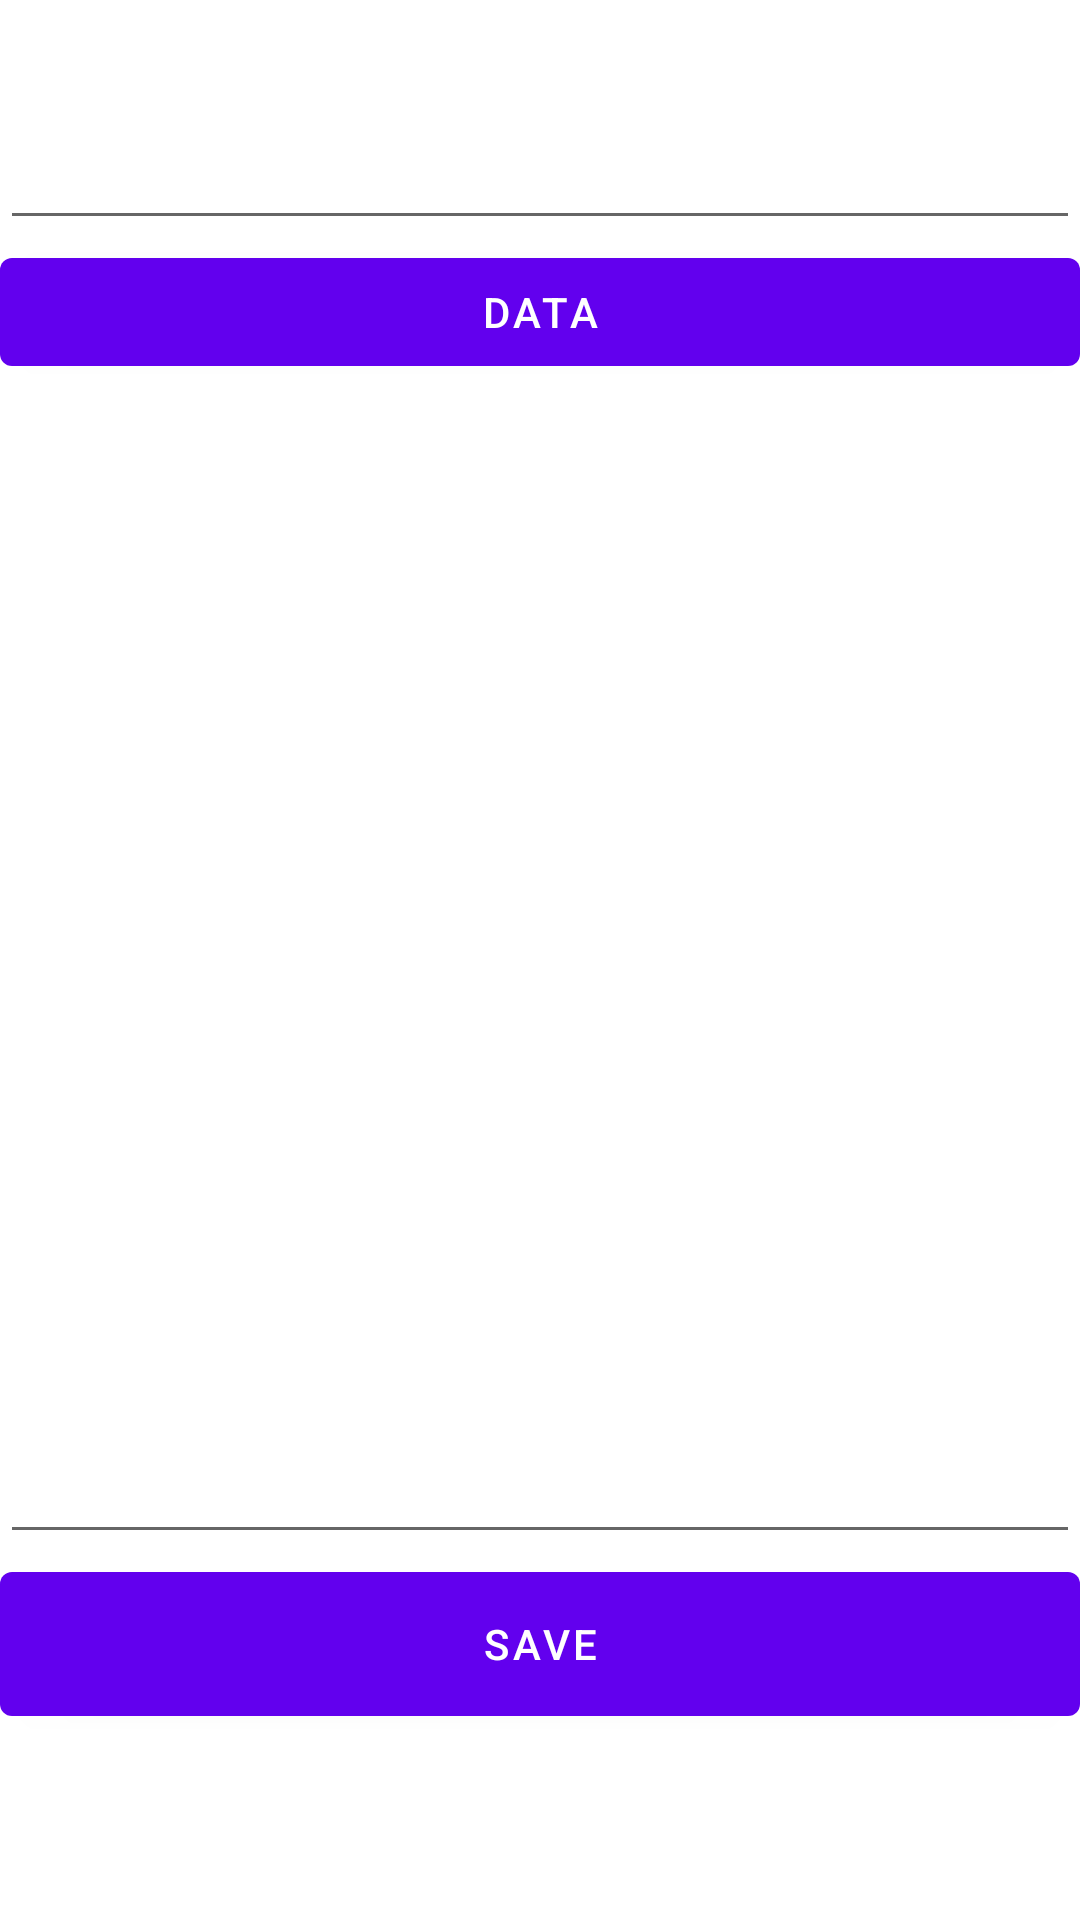

Layout XML and referenced resources for this Android screen:
<!-- AndroidManifest.xml: application theme Theme.NotesAppDB -->
<!-- res/layout/fragment_note_add.xml -->
<?xml version="1.0" encoding="utf-8"?>
<LinearLayout xmlns:android="http://schemas.android.com/apk/res/android"
    android:id="@+id/note_add_fragment"
    android:layout_height="match_parent"
    android:layout_width="match_parent"
    android:orientation="vertical">


    <EditText
        android:id="@+id/et_add_fragment_title"
        android:layout_width="match_parent"
        android:layout_height="80dp"
        android:gravity="center" />

    <com.google.android.material.button.MaterialButton
        android:id="@+id/mb_note_add_fragment_addData"
        android:layout_width="match_parent"
        android:layout_height="wrap_content"
        android:text="Data"/>


    <TextView
        android:id="@+id/et_add_fragment_data"
        android:layout_width="match_parent"
        android:layout_height="40dp"
        android:gravity="end" />

    <EditText
        android:id="@+id/et_add_fragment_description"
        android:layout_width="match_parent"
        android:layout_height="350dp"
        android:gravity="start" />


    <com.google.android.material.button.MaterialButton
        android:id="@+id/mb_note_add_fragment_save"
        android:layout_width="match_parent"
        android:layout_height="60dp"
        android:text="SAVE" />


</LinearLayout>
<!-- resources referenced by this layout -->
<resources>
  <style name="Theme.NotesAppDB" parent="Theme.MaterialComponents.DayNight.DarkActionBar">
          
          <item name="colorPrimary">@color/purple_500</item>
          <item name="colorPrimaryVariant">@color/purple_700</item>
          <item name="colorOnPrimary">@color/white</item>
          
          <item name="colorSecondary">@color/teal_200</item>
          <item name="colorSecondaryVariant">@color/teal_700</item>
          <item name="colorOnSecondary">@color/black</item>
          
          <item name="android:statusBarColor" tools:targetApi="l">?attr/colorPrimaryVariant</item>
          
      </style>
  <!-- not gathered from this repository: default colours our renderer supplied (Android Studio template values) -->
  <color name="purple_500">#FF6200EE</color>
  <color name="purple_700">#FF3700B3</color>
  <color name="teal_200">#FF03DAC5</color>
  <color name="teal_700">#FF018786</color>
  <color name="black">#FF000000</color>
  <color name="white">#FFFFFFFF</color>
</resources>
